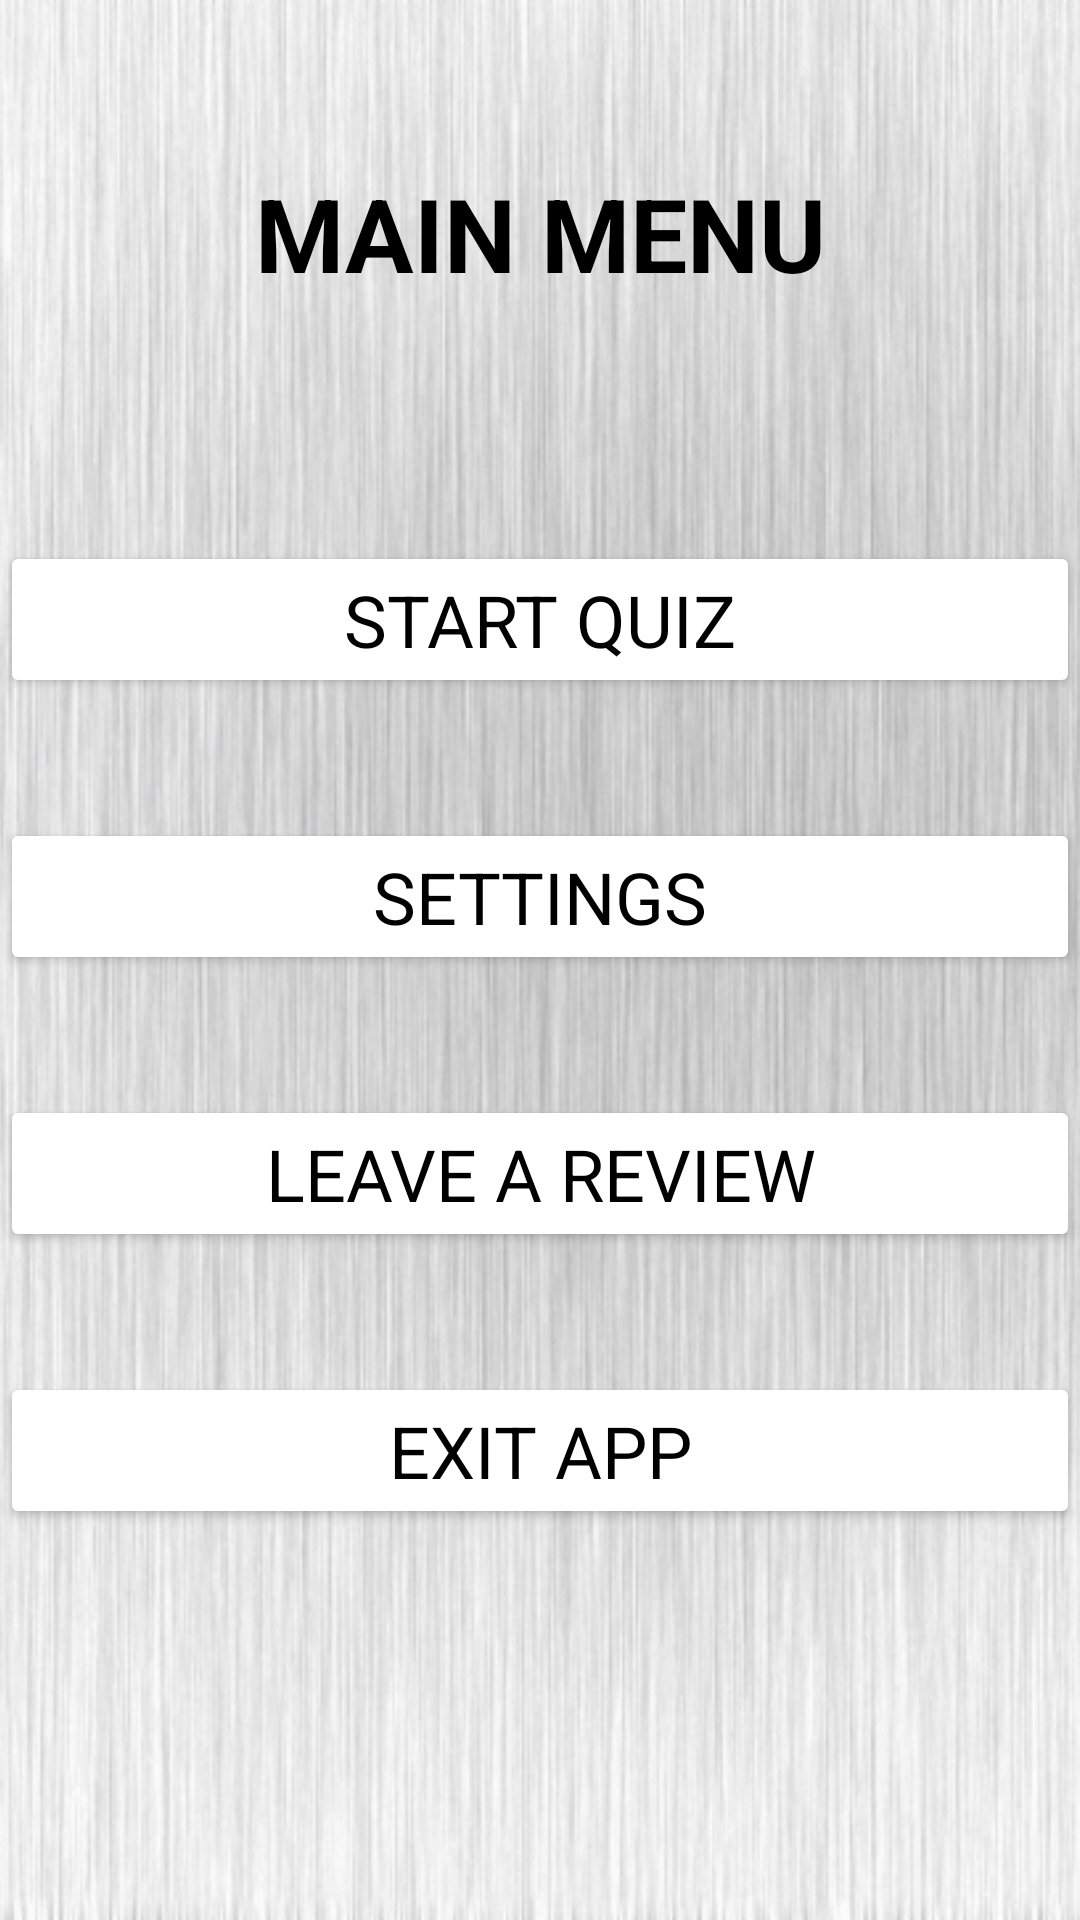

The Android layout XML behind this screen, and the referenced resources:
<!-- AndroidManifest.xml: application theme Theme.ComputerKnowledgeQuiz -->
<!-- res/layout/activity_main.xml -->
<?xml version="1.0" encoding="utf-8"?>
<RelativeLayout xmlns:android="http://schemas.android.com/apk/res/android"
    xmlns:app="http://schemas.android.com/apk/res-auto"
    xmlns:tools="http://schemas.android.com/tools"
    android:layout_width="fill_parent"
    android:layout_height="fill_parent"
    android:orientation="vertical"
    tools:context="com.thyevolution.computerknowledgequiz.MainActivity">

    <ImageView
        style="@style/backgroundPicture"
        android:layout_width="match_parent"
        android:layout_height="match_parent" />

    <LinearLayout
        android:layout_width="match_parent"
        android:layout_height="wrap_content"
        android:orientation="vertical"
        >

        <TextView
            android:layout_width="match_parent"
            android:layout_height="wrap_content"
            style="@style/headlineStyle"
            android:text="@string/mainMenu"
            android:textStyle="bold" />

        <Button
            android:layout_marginTop="80dp"
            android:id="@+id/startGameBtn"
            android:layout_width="match_parent"
            android:layout_height="match_parent"
            style="@style/mainMenuAndSettingsButtonsStyle"
            android:layout_gravity="center"
            android:text="@string/startQuiz" />

        <Button
            android:id="@+id/settingsBtn"
            android:layout_width="match_parent"
            android:layout_height="wrap_content"
            style="@style/mainMenuAndSettingsButtonsStyle"
            android:layout_gravity="center"
            android:text="@string/settings" />

        <Button
            android:id="@+id/reviewBtn"
            android:layout_width="match_parent"
            android:layout_height="wrap_content"
            style="@style/mainMenuAndSettingsButtonsStyle"
            android:layout_gravity="center"
            android:text="@string/review"/>

        <Button
            android:id="@+id/exitBtn"
            android:layout_width="match_parent"
            android:layout_height="wrap_content"
            style="@style/mainMenuAndSettingsButtonsStyle"
            android:layout_gravity="center"
            android:text="@string/exit" />

    </LinearLayout>
</RelativeLayout>
<!-- resources referenced by this layout -->
<resources>
  <string name="exit">EXIT APP</string>
  <string name="mainMenu">MAIN MENU</string>
  <string name="review">LEAVE A REVIEW</string>
  <string name="settings">SETTINGS</string>
  <string name="startQuiz">START QUIZ</string>
  <style name="backgroundPicture">
          <item name="android:src">@drawable/light_background</item>
          <item name="android:scaleType">centerCrop</item>
      </style>
  <style name="headlineStyle">
          <item name="fontFamily">@font/hitmo_black</item>
          <item name="android:gravity">center</item>
          <item name="android:textSize">34sp</item>
          <item name="android:textColor">@color/black</item>
          <item name="android:layout_marginTop">55dp</item>
      </style>
  <style name="mainMenuAndSettingsButtonsStyle">
          <item name="android:textColor">@color/black</item>
          <item name="android:backgroundTint">@color/white</item>
          <item name="android:textAlignment">center</item>
          <item name="fontFamily">@font/comfortaa_bold</item>
          <item name="cornerRadius">0dp</item>
          <item name="android:textSize">24sp</item>
          <item name="android:layout_marginTop">40dp</item>
      </style>
  <style name="Theme.ComputerKnowledgeQuiz" parent="Theme.MaterialComponents.DayNight.NoActionBar">
          
          <item name="colorPrimary">@color/purple_500</item>
          <item name="colorPrimaryVariant">@color/purple_700</item>
          <item name="colorOnPrimary">@color/white</item>
          
          <item name="colorSecondary">@color/teal_200</item>
          <item name="colorSecondaryVariant">@color/teal_700</item>
          <item name="colorOnSecondary">@color/black</item>
          
          <item name="android:statusBarColor" tools:targetApi="l">@color/black</item>
          <item name="windowNoTitle">true</item>
          <item name="windowActionBar">false</item>
          <item name="android:windowFullscreen">true</item>
          <item name="android:windowContentOverlay">@null</item>
      </style>
  <!-- drawable light_background: png bitmap (drawable-hdpi, 993278 bytes) -->
  <color name="black">#FF000000</color>
  <color name="white">#FFFFFFFF</color>
  <color name="purple_500">#FF6200EE</color>
  <color name="purple_700">#FF3700B3</color>
  <color name="teal_200">#FF03DAC5</color>
  <color name="teal_700">#FF018786</color>
</resources>
